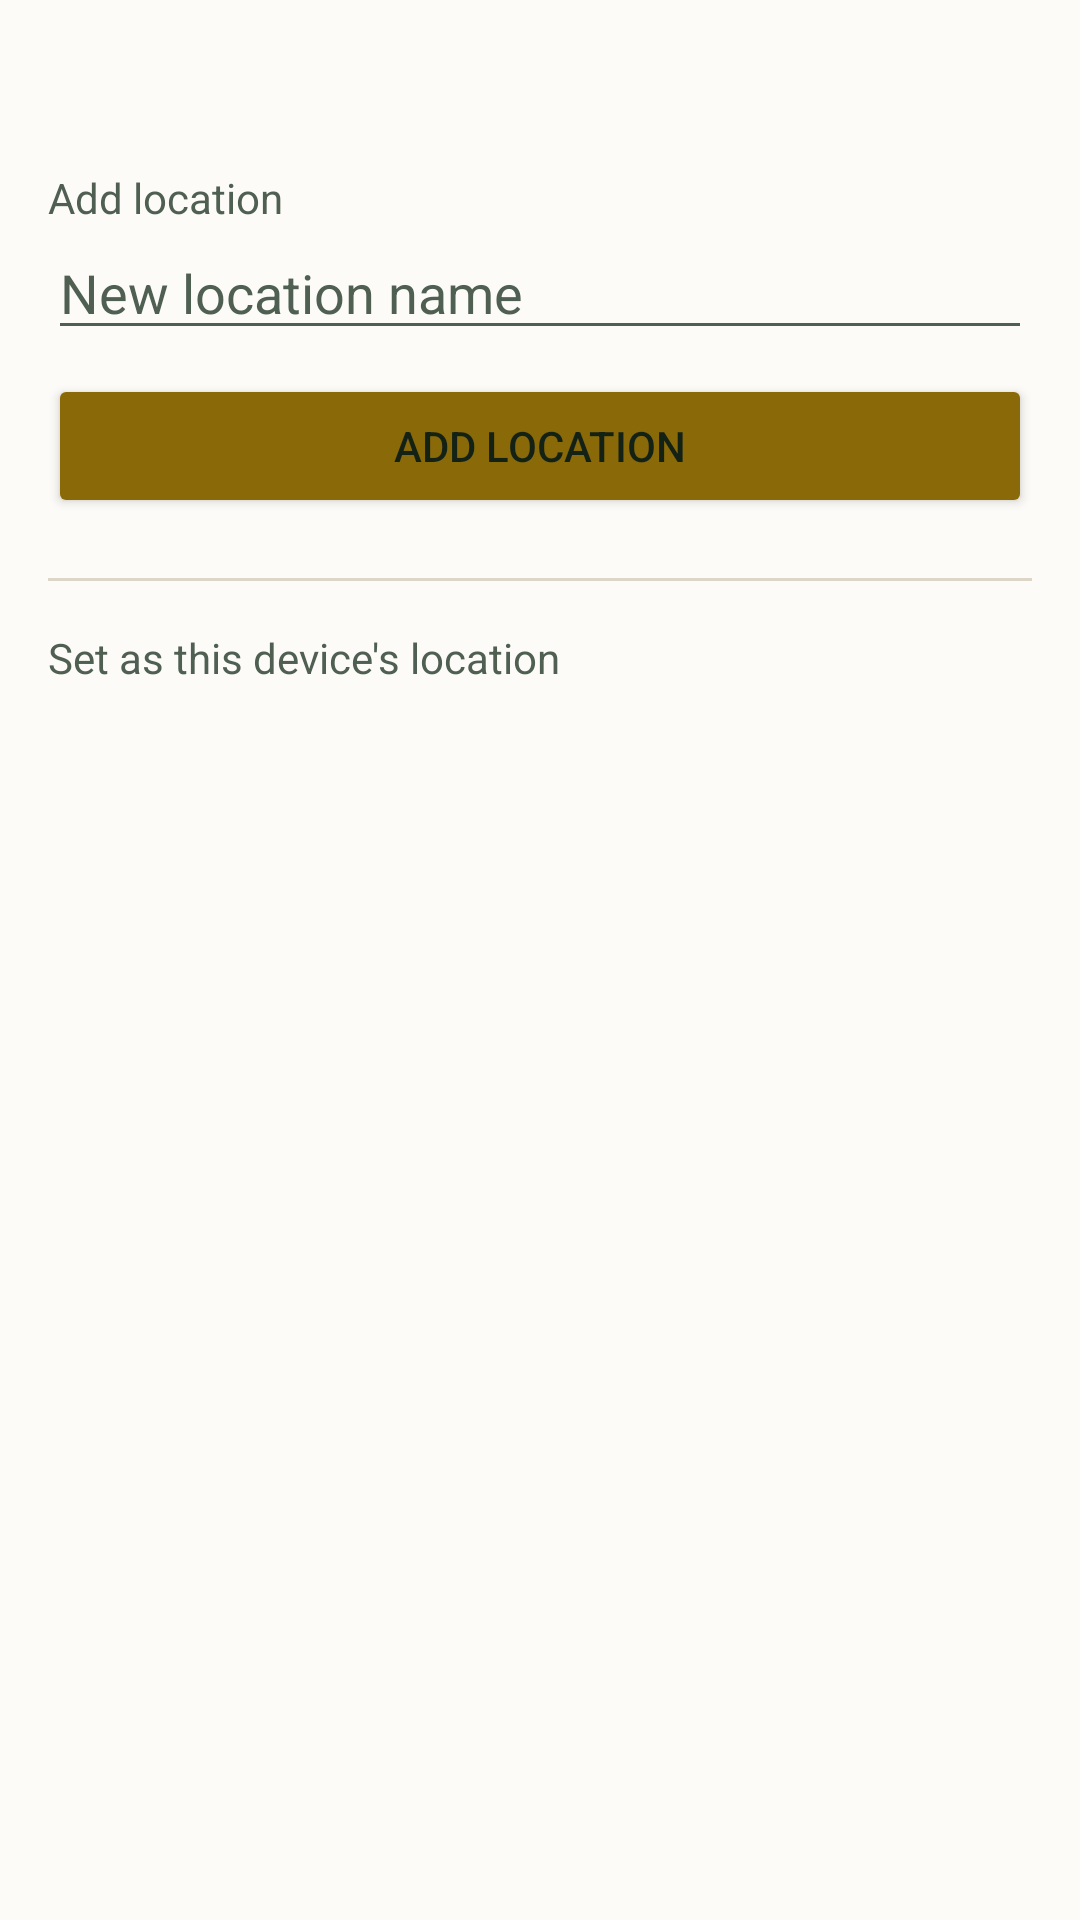

Here is an Android app screen rendered from its layout file. Give the layout XML and the strings, colors and styles it references.
<!-- AndroidManifest.xml: application theme Theme.ZKAttendance -->
<!-- res/layout/activity_location.xml -->
<?xml version="1.0" encoding="utf-8"?>
<ScrollView xmlns:android="http://schemas.android.com/apk/res/android"
    android:layout_width="match_parent"
    android:layout_height="match_parent"
    android:background="@color/surface_page"
    android:padding="16dp">

    <LinearLayout
        android:layout_width="match_parent"
        android:layout_height="wrap_content"
        android:orientation="vertical">

        <TextView
            android:id="@+id/currentLocation"
            android:layout_width="match_parent"
            android:layout_height="wrap_content"
            android:textColor="@color/text_primary"
            android:textSize="18sp"
            android:textStyle="bold" />

        <TextView
            android:layout_width="match_parent"
            android:layout_height="wrap_content"
            android:layout_marginTop="16dp"
            android:text="@string/location_add"
            android:textColor="@color/text_muted"
            android:textSize="14sp" />

        <EditText
            android:id="@+id/newLocation"
            android:layout_width="match_parent"
            android:layout_height="wrap_content"
            android:autofillHints=""
            android:hint="@string/location_new_hint"
            android:inputType="textCapWords"
            android:textColor="@color/text_primary"
            android:textColorHint="@color/text_muted" />

        <Button
            android:id="@+id/addLocationButton"
            android:layout_width="match_parent"
            android:layout_height="wrap_content"
            android:layout_marginTop="8dp"
            android:backgroundTint="@color/tile_location"
            android:text="@string/location_add" />

        <View
            android:layout_width="match_parent"
            android:layout_height="1dp"
            android:layout_marginTop="20dp"
            android:background="@color/status_neutral" />

        <TextView
            android:layout_width="match_parent"
            android:layout_height="wrap_content"
            android:layout_marginTop="16dp"
            android:text="@string/location_set_default"
            android:textColor="@color/text_muted"
            android:textSize="14sp" />

        
        <LinearLayout
            android:id="@+id/locationList"
            android:layout_width="match_parent"
            android:layout_height="wrap_content"
            android:layout_marginTop="8dp"
            android:orientation="vertical" />
    </LinearLayout>
</ScrollView>
<!-- resources referenced by this layout -->
<resources>
  <color name="status_neutral">@color/hairline</color>
  <color name="surface_page">@color/off_white</color>
  <color name="text_muted">@color/ink_muted</color>
  <color name="text_primary">@color/ink</color>
  <color name="tile_location">#8A6A08</color>
  <string name="location_add">Add location</string>
  <string name="location_new_hint">New location name</string>
  <string name="location_set_default">Set as this device\'s location</string>
  <style name="Theme.ZKAttendance" parent="Theme.MaterialComponents.Light.DarkActionBar">
          <item name="colorPrimary">@color/forest_green</item>
          <item name="colorPrimaryVariant">@color/forest_green_dark</item>
          <item name="colorOnPrimary">@android:color/white</item>
          <item name="colorSecondary">@color/forest_green</item>
          <item name="colorOnSecondary">@android:color/white</item>
  
          <item name="android:colorBackground">@color/surface_page</item>
          <item name="colorSurface">@color/surface_card</item>
          <item name="colorOnSurface">@color/text_primary</item>
          <item name="android:textColorPrimary">@color/text_primary</item>
          <item name="android:textColorSecondary">@color/text_muted</item>
  
          <item name="android:statusBarColor">@color/forest_green_dark</item>
          
          <item name="android:windowLightStatusBar">false</item>
  
          
          <item name="materialButtonStyle">@style/Widget.ZK.Button</item>
      </style>
  <color name="hairline">#DDD6C8</color>
  <color name="off_white">#FDFBF7</color>
  <color name="ink_muted">#4F5F52</color>
  <color name="ink">#142216</color>
  <color name="forest_green">#1B4228</color>
  <color name="forest_green_dark">#12301C</color>
  <color name="surface_card">@color/card_white</color>
  <style name="Widget.ZK.Button" parent="Widget.MaterialComponents.Button">
          <item name="android:textColor">@android:color/white</item>
          <item name="cornerRadius">8dp</item>
          <item name="android:letterSpacing">0.02</item>
      </style>
  <color name="card_white">#FFFFFF</color>
</resources>
